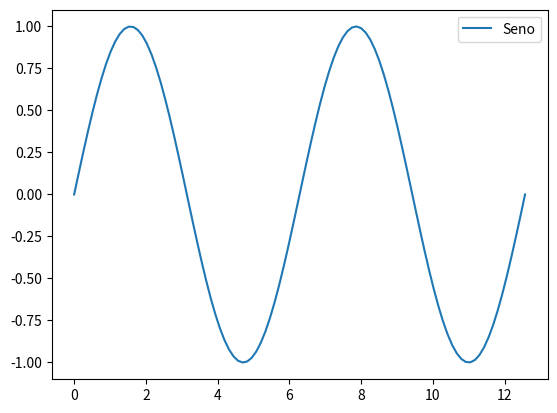
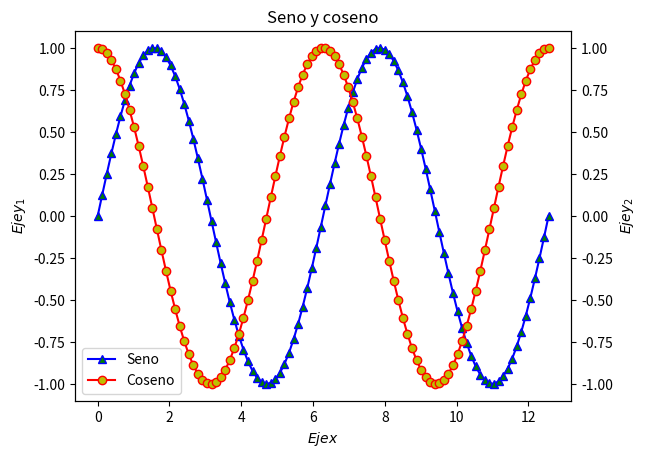

The script that saved these images, in order:
import numpy as np
import matplotlib.pyplot as plt

fig, pan_1 = plt.subplots(1, 1)

x1 = np.linspace(0, 4*np.pi, 100)
y1 = np.sin(x1)

pan_1.plot(x1, y1, label='Seno')  # describo el trazado como seno
pan_1.legend(loc='best')  # coloca la leyenda seno en la mejor posicion posible

fig, pan_1 = plt.subplots(1, 1)
pan_2 = pan_1.twinx()
x1 = np.linspace(0, 4*np.pi, 100)
y1 = np.sin(x1)

funcion1 = pan_1.plot(x1, y1, color='b', marker='^',
                      markeredgecolor='b', markerfacecolor='g', label='Seno')

x2 = np.linspace(0, 4*np.pi, 100)
y2 = np.cos(x2)

funcion2 = pan_2.plot(x2, y2, color='r', marker='o',
                      markeredgecolor='r', markerfacecolor='y', label='Coseno')

funciones = funcion1+funcion2  # contengo ambos graficos en una variable

# hago una lista con los valores de label de cada funcion
labels = [f.get_label() for f in funciones]

plt.legend(funciones, labels, loc='best')

# etiquetas de eje
pan_1.set_xlabel('$Eje x$')  # poniendo $ antes y despues, se pone en italica
pan_1.set_ylabel('$Eje y_1$')
pan_2.set_ylabel('$Eje y_2$')

# poner titulo al grafico
plt.title('Seno y coseno')

# plt.tight_layout()  # comprime el espacio de la figura para hacer el grafico mas chico

plt.show()
